The GitHub repository An0jin/ToneiverseLinux contains a labelled image folder "dataset" with 4 categories: autumn warm, spring warm, summer cool, winter cool. Examples follow, each with its label.

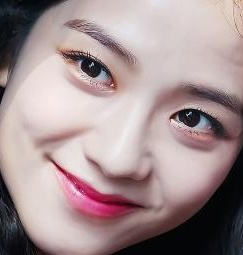
Label: winter cool

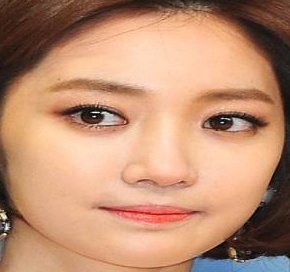
Label: autumn warm

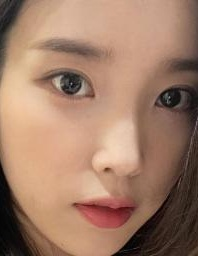
Label: spring warm

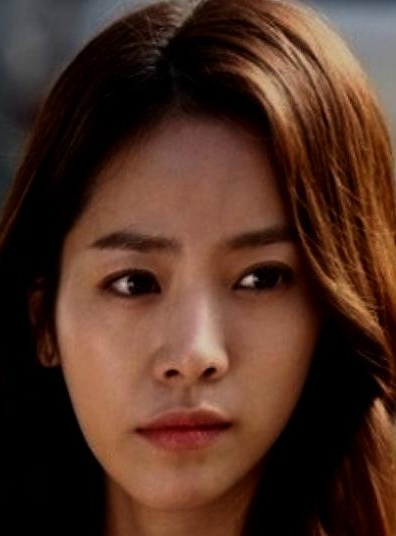
Label: autumn warm

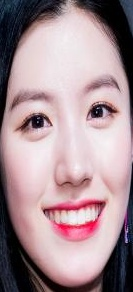
Label: summer cool

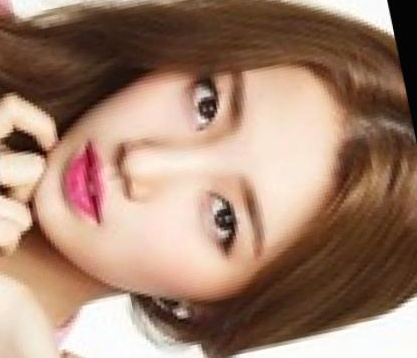
Label: spring warm
